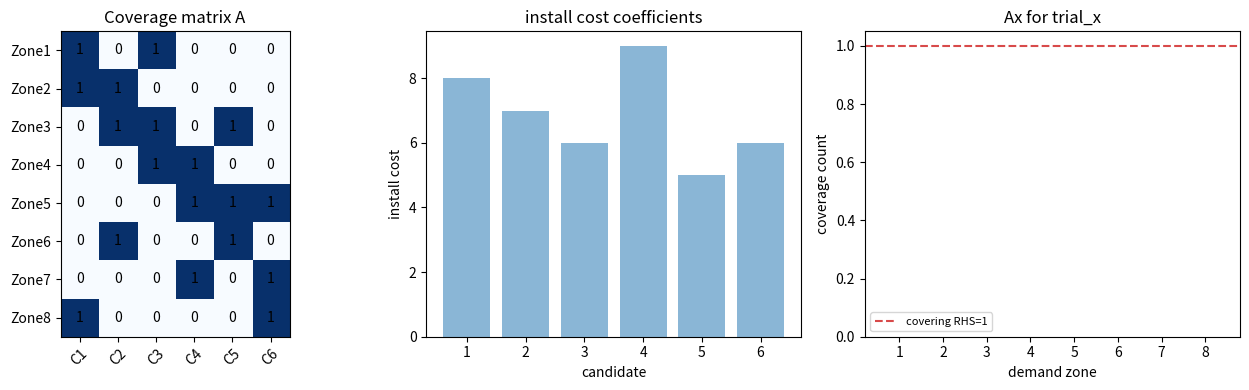
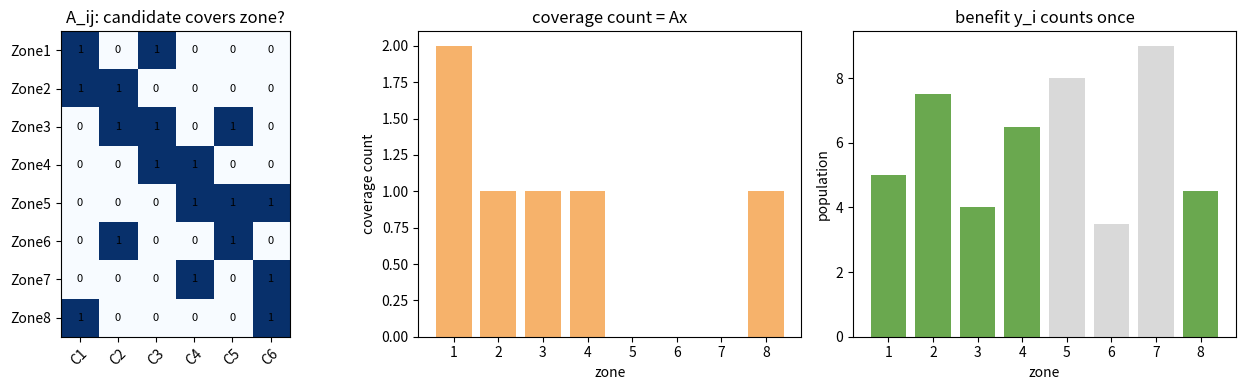
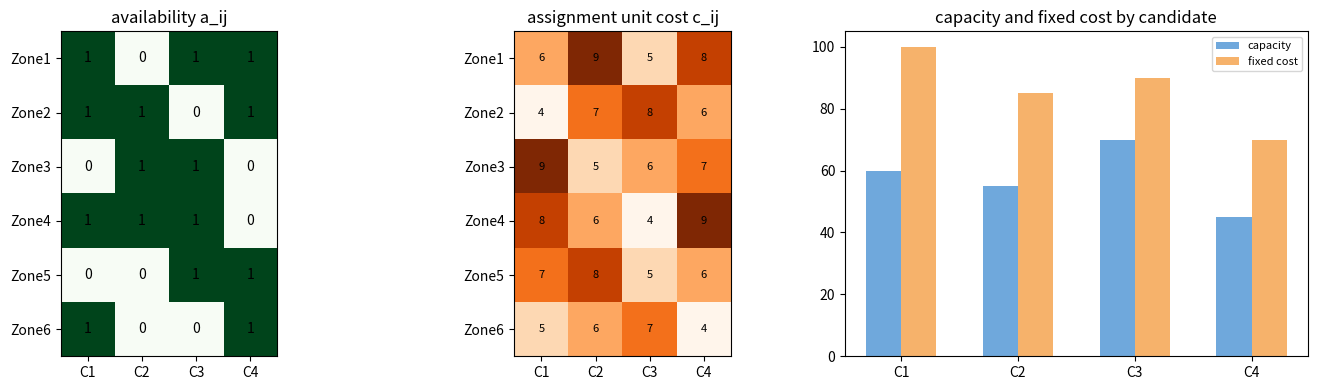

The matplotlib source for these figures, in order:
# 힌트:
# - x_j = 후보지 j에 시설을 설치하면 1, 아니면 0이다.
# - A_ij = 수요구역 i가 후보지 j로 커버되면 1, 아니면 0이다.
# - set covering은 각 i에 대해 sum_j A_ij*x_j >= 1이다.
# - set partitioning은 각 i에 대해 sum_j A_ij*x_j = 1이다.
# - set packing은 각 i에 대해 sum_j A_ij*x_j <= 1이다.
# - max coverage에서는 시설 설치 변수 x_j와 혜택 여부 변수 y_i를 분리한다.
# - y_i <= sum_j A_ij*x_j 로 중복계산을 방지한다.


# 시각화 업데이트: 문제 1 coverage matrix와 Ax 계산 scaffold
import numpy as np
import matplotlib.pyplot as plt

A = np.array([
    [1,0,1,0,0,0],
    [1,1,0,0,0,0],
    [0,1,1,0,1,0],
    [0,0,1,1,0,0],
    [0,0,0,1,1,1],
    [0,1,0,0,1,0],
    [0,0,0,1,0,1],
    [1,0,0,0,0,1],
])
cost = np.array([8,7,6,9,5,6])
# 학생이 실험할 후보 조합을 직접 바꾸어 본다. 예: np.array([1,0,0,1,1,0])
trial_x = np.array([0,0,0,0,0,0])
coverage_count = A @ trial_x

fig, axes = plt.subplots(1, 3, figsize=(13, 4))
ax = axes[0]
im = ax.imshow(A, cmap="Blues", vmin=0, vmax=1)
ax.set_xticks(range(6), labels=[f"C{j}" for j in range(1,7)], rotation=45)
ax.set_yticks(range(8), labels=[f"Zone{i}" for i in range(1,9)])
for i in range(A.shape[0]):
    for j in range(A.shape[1]):
        ax.text(j, i, str(A[i,j]), ha="center", va="center", color="black")
ax.set_title("Coverage matrix A")

axes[1].bar(range(1,7), cost, color="#8ab6d6")
axes[1].set_xticks(range(1,7))
axes[1].set_xlabel("candidate")
axes[1].set_ylabel("install cost")
axes[1].set_title("install cost coefficients")

axes[2].bar(range(1,9), coverage_count, color=["#6aa84f" if c>=1 else "#d9d9d9" for c in coverage_count])
axes[2].axhline(1, color="#d84a4a", ls="--", label="covering RHS=1")
axes[2].set_xticks(range(1,9))
axes[2].set_xlabel("demand zone")
axes[2].set_ylabel("coverage count")
axes[2].set_title("Ax for trial_x")
axes[2].legend(fontsize=8)
plt.tight_layout()
plt.show()

print("현재 trial_x:", trial_x.tolist())
print("설치 수 목적값:", int(trial_x.sum()), " / 설치비용 목적값:", int(cost @ trial_x))
print("체크: 모든 coverage count가 1 이상이면 Ax>=1을 만족한다.")


# 힌트:
# - x_j = 후보지 j에 시설을 설치하면 1, 아니면 0이다.
# - A_ij = 수요구역 i가 후보지 j로 커버되면 1, 아니면 0이다.
# - set covering은 각 i에 대해 sum_j A_ij*x_j >= 1이다.
# - set partitioning은 각 i에 대해 sum_j A_ij*x_j = 1이다.
# - set packing은 각 i에 대해 sum_j A_ij*x_j <= 1이다.
# - max coverage에서는 시설 설치 변수 x_j와 혜택 여부 변수 y_i를 분리한다.
# - y_i <= sum_j A_ij*x_j 로 중복계산을 방지한다.


# 시각화 업데이트: 문제 2 max coverage 중복계산 scaffold
import numpy as np
import matplotlib.pyplot as plt

A = np.array([
    [1,0,1,0,0,0],
    [1,1,0,0,0,0],
    [0,1,1,0,1,0],
    [0,0,1,1,0,0],
    [0,0,0,1,1,1],
    [0,1,0,0,1,0],
    [0,0,0,1,0,1],
    [1,0,0,0,0,1],
])
pop = np.array([5.0,7.5,4.0,6.5,8.0,3.5,9.0,4.5])
# 임의 예시 조합이다. 최적해 판정은 직접 수행한다.
trial_x = np.array([1,0,1,0,0,0])
count = A @ trial_x
y = (count >= 1).astype(int)

fig, axes = plt.subplots(1, 3, figsize=(13, 4))
axes[0].imshow(A, cmap="Blues", vmin=0, vmax=1)
axes[0].set_xticks(range(6), labels=[f"C{j}" for j in range(1,7)], rotation=45)
axes[0].set_yticks(range(8), labels=[f"Zone{i}" for i in range(1,9)])
axes[0].set_title("A_ij: candidate covers zone?")
for i in range(8):
    for j in range(6):
        axes[0].text(j, i, str(A[i,j]), ha="center", va="center", fontsize=8)

axes[1].bar(range(1,9), count, color="#f6b26b")
axes[1].set_title("coverage count = Ax")
axes[1].set_xlabel("zone")
axes[1].set_ylabel("coverage count")

axes[2].bar(range(1,9), pop, color=["#6aa84f" if yy else "#d9d9d9" for yy in y])
axes[2].set_title("benefit y_i counts once")
axes[2].set_xlabel("zone")
axes[2].set_ylabel("population")
plt.tight_layout()
plt.show()

print("trial_x:", trial_x.tolist())
print("coverage count:", count.tolist())
print("y_i:", y.tolist())
print("체크: sum(pop*count)는 중복계산이고, sum(pop*y)는 중복 없는 혜택 계산이다.")


# 힌트:
# - x_j = 후보지 j에 시설을 설치하면 1, 아니면 0이다.
# - A_ij = 수요구역 i가 후보지 j로 커버되면 1, 아니면 0이다.
# - set covering은 각 i에 대해 sum_j A_ij*x_j >= 1이다.
# - set partitioning은 각 i에 대해 sum_j A_ij*x_j = 1이다.
# - set packing은 각 i에 대해 sum_j A_ij*x_j <= 1이다.
# - max coverage에서는 시설 설치 변수 x_j와 혜택 여부 변수 y_i를 분리한다.
# - y_i <= sum_j A_ij*x_j 로 중복계산을 방지한다.


# 시각화 업데이트: 문제 3 facility location 입력 구조 scaffold
import numpy as np
import matplotlib.pyplot as plt

D = np.array([20,25,15,30,18,22])
fixed = np.array([100,85,90,70])
cap = np.array([60,55,70,45])
cost = np.array([
    [6,9,5,8],
    [4,7,8,6],
    [9,5,6,7],
    [8,6,4,9],
    [7,8,5,6],
    [5,6,7,4],
])
avail = np.array([
    [1,0,1,1],
    [1,1,0,1],
    [0,1,1,0],
    [1,1,1,0],
    [0,0,1,1],
    [1,0,0,1],
])

fig, axes = plt.subplots(1, 3, figsize=(14, 4))
axes[0].imshow(avail, cmap="Greens", vmin=0, vmax=1)
axes[0].set_xticks(range(4), labels=[f"C{j}" for j in range(1,5)])
axes[0].set_yticks(range(6), labels=[f"Zone{i}" for i in range(1,7)])
axes[0].set_title("availability a_ij")
for i in range(6):
    for j in range(4):
        axes[0].text(j, i, str(avail[i,j]), ha="center", va="center")

im = axes[1].imshow(cost, cmap="Oranges")
axes[1].set_xticks(range(4), labels=[f"C{j}" for j in range(1,5)])
axes[1].set_yticks(range(6), labels=[f"Zone{i}" for i in range(1,7)])
axes[1].set_title("assignment unit cost c_ij")
for i in range(6):
    for j in range(4):
        axes[1].text(j, i, str(cost[i,j]), ha="center", va="center", fontsize=8)

x = np.arange(4)
axes[2].bar(x-0.15, cap, width=0.3, label="capacity", color="#6fa8dc")
axes[2].bar(x+0.15, fixed, width=0.3, label="fixed cost", color="#f6b26b")
axes[2].set_xticks(x, labels=[f"C{j}" for j in range(1,5)])
axes[2].set_title("capacity and fixed cost by candidate")
axes[2].legend(fontsize=8)
plt.tight_layout()
plt.show()

print("체크: x_ij <= y_j, sum_i d_i*x_ij <= capacity_j*y_j 를 함께 써야 한다.")
